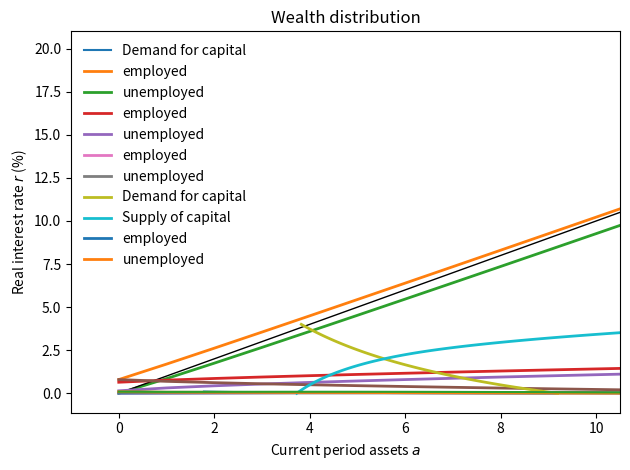
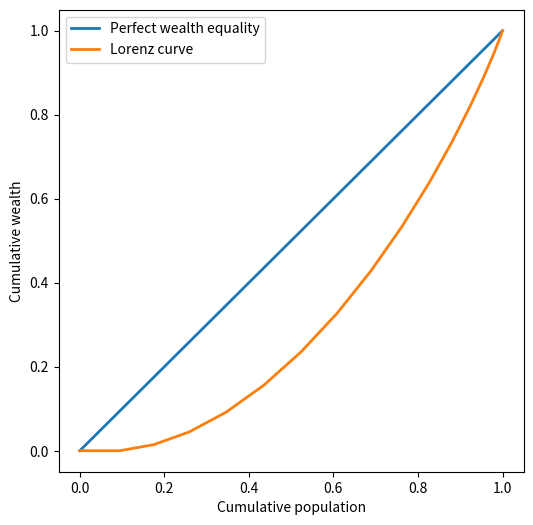

Recreate these plots in Python, in order.
%matplotlib inline

import numpy as np
import matplotlib.pyplot as plt

# from time import time
from bisect import bisect

from scipy import sparse
from scipy.sparse.linalg import spsolve, eigs

from scipy import optimize
from scipy.interpolate import InterpolatedUnivariateSpline

# Household labor efficiency process
z_grid = np.array([0.1, 1.0])
z_len = 2

P = np.array([[0.9, 0.1], 
              [0.1, 0.9]])

# Stationary distribution of states

D, V = np.linalg.eig(P.T)

col = np.where(np.abs(D-1) < 1e-3)[0][0]

v = V[:, col]

P_bar = v/sum(v)
print('P_bar =', P_bar)

N = P_bar @ z_grid.T
print('N =', N)

# Parameters
α = 0.33
β = 0.96
δ = 0.05
σ = 1
A = 1

def Capital_Demand(r):
    return (α/(r+δ))**(1/(1-α)) * N

def Wage(r):
    K = Capital_Demand(r)
    return (1-α) * (K/N)**α

rr = np.linspace(0, 0.1, 100) #1/β-1

plt.plot(Capital_Demand(rr), rr, label='Demand for capital')
plt.xlabel('Aggregate capital stock $K$')
plt.ylabel('Real interest rate $r$')
plt.legend()
plt.show()

a_min = 0
a_max = 20
a_len = 1+20

a_grid = np.linspace(a_min, a_max, a_len)
# a_grid = np.geomspace(a_min+1, a_max+1, a_len)-1

# Initial guess for r
r = 0.02
R = 1+r
w = Wage(r)
w

# Endogenous Gridpoint Method

# t0 = time()

c_opt = np.zeros((z_len, a_len))
c_new = np.zeros((z_len, a_len))

a_new = np.zeros((z_len, a_len))
a_opt = np.zeros((z_len, a_len))

# Initial guess for c_opt
for j, z in enumerate(z_grid):
    c_opt[j, :] = r*a_grid[:] + z*w

norm_pol = 1
it = 0
maxit = 5000

while norm_pol > 1e-6*(1-β) and it < maxit:
    ERHS = P @ (β*R * c_opt**(-σ))
    IERHS = ERHS**(-1/σ)
    for j, z in enumerate(z_grid):
        c_end = IERHS[j, :]
        a_end = (a_grid[:] + c_end - z*w) / R
    
        c_new[j, :] = InterpolatedUnivariateSpline(a_end, c_end, k=1)(a_grid)
        
        # Binding constraint
        bind = np.where(a_grid < a_end[0])
        c_new[j, bind] = R*a_grid[bind] + z*w - a_min
        
        a_new[j, :] = R*a_grid + z*w - c_new[j, :]
    
    norm_pol = np.max(np.abs(c_opt - c_new))
    c_opt[:] = c_new[:]
    a_opt[:] = a_new[:]
    
    it = it + 1
    
    if it % 100 == 0:
        print('Iteration', it, '\t polfun norm', norm_pol)

# t1 = time()

print('')
# print('Elapsed time is', t1-t0, 'seconds.')
print('Converged after', it, 'iterations.')
print('Policy function L_inf norm is', norm_pol)

a_EGM = np.zeros((z_len, a_len))
c_EGM = np.zeros((z_len, a_len))

for j, z in enumerate(z_grid):
    c_EGM[j, :] = c_opt[j, :]
    a_EGM[j, :] = R*a_grid + z*w - c_EGM[j, :]

# plt.subplots(figsize=(4,3))
plt.plot(a_grid, a_EGM[1, :], lw=2, label='employed')
plt.plot(a_grid, a_EGM[0, :], lw=2, label='unemployed')
plt.plot(a_grid, a_grid, 'k-', lw=1)
plt.title('Policy function: assets')
plt.xlabel('Current period assets $a$')
plt.legend(frameon=False)
plt.tight_layout()
# plt.savefig('PE_polfun_A.pdf')
plt.show()

# plt.subplots(figsize=(4,3))
plt.plot(a_grid, c_EGM[1, :], lw=2, label='employed')
plt.plot(a_grid, c_EGM[0, :], lw=2, label='unemployed')
plt.title('Policy function: consumption')
plt.xlabel('Current period assets $a$')
plt.legend(frameon=False)
plt.tight_layout()
# plt.savefig('PE_polfun_C.pdf')
plt.show()

# plt.subplots(figsize=(4,3))
plt.plot(a_grid, a_EGM[1, :]-a_grid, lw=2)
plt.plot(a_grid, np.zeros(len(a_grid)), 'k-', lw=1)
plt.title('Employed: $a_{t+1} - a_{t}$')
plt.xlabel('Current period assets $a$')
plt.tight_layout()
# plt.savefig('PE_polfun_AA.pdf')
plt.show()

dens_mult = 1

a_grid_dens = np.linspace(a_min, a_max, dens_mult*a_len)
a_len_dens = len(a_grid_dens)
index_dens = range(a_len_dens)

pos_l = np.zeros((z_len, a_len_dens), dtype=int)
pos_h = np.zeros((z_len, a_len_dens), dtype=int)

val_l = np.zeros((z_len, a_len_dens))
val_h = np.zeros((z_len, a_len_dens))

a_EGM = np.zeros((z_len, a_len_dens))

for j, z in enumerate(z_grid):
    a_EGM[j, :] = InterpolatedUnivariateSpline(a_grid, a_opt[j, :], k=1)(a_grid_dens)

for j, z in enumerate(z_grid):
    for i, a in enumerate(a_grid_dens):
        pos_h[j, i] = min(bisect(a_grid_dens, a_EGM[j, i]), a_len_dens-1)
        pos_l[j, i] = max(pos_h[j, i]-1, 0)

        val_h[j, i] = min(1, ((a_EGM[j, i] - a_grid_dens[pos_l[j, i]]) 
                              / (a_grid_dens[pos_h[j, i]] - a_grid_dens[pos_l[j, i]])) )
        val_l[j, i] = 1 - val_h[j, i]

G_0 = sparse.coo_matrix( ( np.concatenate((val_l[0, :], val_h[0, :])), 
                          ( np.concatenate((index_dens, index_dens)), 
                            np.concatenate((pos_l[0, :], pos_h[0, :])) ) ), 
                        shape=(a_len_dens, a_len_dens) ).tocsr()

G_1 = sparse.coo_matrix( ( np.concatenate((val_l[1, :], val_h[1, :])), 
                          ( np.concatenate((index_dens, index_dens)), 
                            np.concatenate((pos_l[1, :], pos_h[1, :])) ) ), 
                        shape=(a_len_dens, a_len_dens) ).tocsr()

G = sparse.vstack( (sparse.kron(P[0, :], G_0), 
                    sparse.kron(P[1, :], G_1)) )

val, vec = eigs(G.transpose(), k=1, which='LR', return_eigenvectors=True)

stat_EGM = np.real(vec.flat)
stat_EGM = stat_EGM / np.sum(stat_EGM)

K_sup = a_grid_dens @ stat_EGM[a_len_dens:] + a_grid_dens @ stat_EGM[:a_len_dens]

print('Capital supplied =', K_sup)
print('')

# plt.subplots(figsize=(4,3))
plt.plot(a_grid_dens, stat_EGM[a_len_dens:], lw=2, label='employed')
plt.plot(a_grid_dens, stat_EGM[:a_len_dens], lw=2, label='unemployed')
plt.title('Wealth distribution')
plt.xlabel('Current period assets $a$')
# plt.xlim(-5, 105)
plt.legend(frameon=False)
plt.tight_layout()
# plt.savefig('PE_dist.pdf')
plt.show()

def K_sup(r, dens_mult=1):
    K_dem = (α*A/(r+δ))**(1/(1-α)) * N
    w = (1-α) * (K_dem/N)**α
    R = 1+r
    
#     print('Interest rate pa =', r) #100*((1+r)**8-1)
#     print('Capital demanded =', K_dem)
    
    # Endogenous Gridpoint Method

#     t0 = time()

    c_new = np.zeros((z_len, a_len))
    c_opt = np.zeros((z_len, a_len))

    a_new = np.zeros((z_len, a_len))
    a_opt = np.zeros((z_len, a_len))
    
    index = range(a_len)

    norm_pol = 1
    it = 0
    maxit = 5000

    # Initial guess for c_opt
    for j, z in enumerate(z_grid):
        c_opt[j, :] = z*w + r*a_grid[:]

    while norm_pol > 1e-6*(1-β) and it < maxit:
        
        ERHS = P @ (β*R * c_opt**(-σ))
        IERHS = ERHS**(-1/σ)
        
        for j, z in enumerate(z_grid):
            c_end = IERHS[j, :]
            a_end = (a_grid[:] + c_end - z*w) / R

            c_new[j, :] = InterpolatedUnivariateSpline(a_end, c_end, k=1)(a_grid)

            # Binding constraint
            bind = np.where(a_grid < a_end[0])
            c_new[j, bind] = R*a_grid[bind] + z*w - a_min

            a_new[j, :] = R*a_grid + z*w - c_new[j, :]

        norm_pol = np.max(np.abs(a_opt - a_new))
        c_opt[:, :] = c_new[:, :]
        a_opt[:, :] = a_new[:, :]

        it = it + 1

#     t1 = time()

#     print('Elapsed time is', t1-t0, 'seconds.')
#     print('Converged after', it, 'iterations.')
#     print('Policy function L_inf norm is', norm_pol)

#     t0 = time()
    
#     c_EGM = c_opt[:, :]
    
    a_grid_dens = np.linspace(a_min, a_max, dens_mult*a_len)
    a_len_dens = len(a_grid_dens)
    index_dens = range(a_len_dens)
    
    pos_l = np.zeros((z_len, a_len_dens), dtype=int)
    pos_h = np.zeros((z_len, a_len_dens), dtype=int)

    val_l = np.zeros((z_len, a_len_dens))
    val_h = np.zeros((z_len, a_len_dens))
    
    a_EGM = np.zeros((z_len, a_len_dens))

    for j, z in enumerate(z_grid):
        a_EGM[j, :] = InterpolatedUnivariateSpline(a_grid, a_opt[j, :], k=1)(a_grid_dens)

    for j, z in enumerate(z_grid):
        for i, a in enumerate(a_grid_dens):
            pos_h[j, i] = min(bisect(a_grid_dens, a_EGM[j, i]), a_len_dens-1)
            pos_l[j, i] = max(pos_h[j, i]-1, 0)

            val_h[j, i] = min(1, ((a_EGM[j, i] - a_grid_dens[pos_l[j, i]]) 
                                  / (a_grid_dens[pos_h[j, i]] - a_grid_dens[pos_l[j, i]])) )
            val_l[j, i] = 1 - val_h[j, i]

    G_0 = sparse.coo_matrix( ( np.concatenate((val_l[0, :], val_h[0, :])), 
                              ( np.concatenate((index_dens, index_dens)), 
                                np.concatenate((pos_l[0, :], pos_h[0, :])) ) ), 
                            shape=(a_len_dens, a_len_dens) ).tocsr()

    G_1 = sparse.coo_matrix( ( np.concatenate((val_l[1, :], val_h[1, :])), 
                              ( np.concatenate((index_dens, index_dens)), 
                                np.concatenate((pos_l[1, :], pos_h[1, :])) ) ), 
                            shape=(a_len_dens, a_len_dens) ).tocsr()

    G = sparse.vstack( (sparse.kron(P[0, :], G_0), 
                        sparse.kron(P[1, :], G_1)) )

    val, vec = eigs(G.transpose(), k=1, which='LR', return_eigenvectors=True)

#     print(val)

    stat_EGM = np.real(vec.flat)
    stat_EGM = stat_EGM / np.sum(stat_EGM)
    
    K_sup = a_grid_dens @ stat_EGM[a_len_dens:] + a_grid_dens @ stat_EGM[:a_len_dens]
    return K_sup

rr = np.linspace(0, 0.04, 100) #1/β-1

KK = {}

for i, r in enumerate(rr):
    KK[i] = K_sup(r)

# rr = np.linspace(0, 0.1, 100) #1/β-1

plt.plot(Capital_Demand(rr), rr*100, lw=2, label='Demand for capital')
plt.plot(KK.values(), rr*100, lw=2, label='Supply of capital')
plt.xlabel('Aggregate capital stock $K$')
plt.ylabel('Real interest rate $r$ (%)')
plt.legend(frameon=False, loc='upper center')
plt.xlim(None, 10.5)
plt.tight_layout()
# plt.savefig('Capital_eq.pdf')
plt.show()

def Capital_Market(r, dens_mult=1, distribution=False, xlim=None):
    K_dem = (α*A/(r+δ))**(1/(1-α)) * N
    w = (1-α) * (K_dem/N)**α
    R = 1+r
    
    print('Interest rate pa =', r) #100*((1+r)**8-1)
    print('Capital demanded =', K_dem)
    
    # Endogenous Gridpoint Method

#     t0 = time()

    c_new = np.zeros((z_len, a_len))
    c_opt = np.zeros((z_len, a_len))

    a_new = np.zeros((z_len, a_len))
    a_opt = np.zeros((z_len, a_len))
    
    index = range(a_len)

    norm_pol = 1
    it = 0
    maxit = 5000

    # Initial guess for c_opt
    for j, z in enumerate(z_grid):
        c_opt[j, :] = z*w + r*a_grid[:]

    while norm_pol > 1e-6*(1-β) and it < maxit:
        
        ERHS = P @ (β*R * c_opt**(-σ))
        IERHS = ERHS**(-1/σ)
        
        for j, z in enumerate(z_grid):
            c_end = IERHS[j, :]
            a_end = (a_grid[:] + c_end - z*w) / R

            c_new[j, :] = InterpolatedUnivariateSpline(a_end, c_end, k=1)(a_grid)

            # Binding constraint
            bind = np.where(a_grid < a_end[0])
            c_new[j, bind] = R*a_grid[bind] + z*w - a_min

            a_new[j, :] = R*a_grid + z*w - c_new[j, :]

        norm_pol = np.max(np.abs(a_opt - a_new))
        c_opt[:, :] = c_new[:, :]
        a_opt[:, :] = a_new[:, :]

        it = it + 1

#     t1 = time()

#     print('Elapsed time is', t1-t0, 'seconds.')
#     print('Converged after', it, 'iterations.')
#     print('Policy function L_inf norm is', norm_pol)

#     t0 = time()
    
#     c_EGM = c_opt[:, :]
    
    a_grid_dens = np.linspace(a_min, a_max, dens_mult*a_len)
    a_len_dens = len(a_grid_dens)
    index_dens = range(a_len_dens)
    
    pos_l = np.zeros((z_len, a_len_dens), dtype=int)
    pos_h = np.zeros((z_len, a_len_dens), dtype=int)

    val_l = np.zeros((z_len, a_len_dens))
    val_h = np.zeros((z_len, a_len_dens))
    
    a_EGM = np.zeros((z_len, a_len_dens))

    for j, z in enumerate(z_grid):
        a_EGM[j, :] = InterpolatedUnivariateSpline(a_grid, a_opt[j, :], k=1)(a_grid_dens)

    for j, z in enumerate(z_grid):
        for i, a in enumerate(a_grid_dens):
            pos_h[j, i] = min(bisect(a_grid_dens, a_EGM[j, i]), a_len_dens-1)
            pos_l[j, i] = max(pos_h[j, i]-1, 0)

            val_h[j, i] = min(1, ((a_EGM[j, i] - a_grid_dens[pos_l[j, i]]) 
                                  / (a_grid_dens[pos_h[j, i]] - a_grid_dens[pos_l[j, i]])) )
            val_l[j, i] = 1 - val_h[j, i]

    G_0 = sparse.coo_matrix( ( np.concatenate((val_l[0, :], val_h[0, :])), 
                              ( np.concatenate((index_dens, index_dens)), 
                                np.concatenate((pos_l[0, :], pos_h[0, :])) ) ), 
                            shape=(a_len_dens, a_len_dens) ).tocsr()

    G_1 = sparse.coo_matrix( ( np.concatenate((val_l[1, :], val_h[1, :])), 
                              ( np.concatenate((index_dens, index_dens)), 
                                np.concatenate((pos_l[1, :], pos_h[1, :])) ) ), 
                            shape=(a_len_dens, a_len_dens) ).tocsr()

    G = sparse.vstack( (sparse.kron(P[0, :], G_0), 
                        sparse.kron(P[1, :], G_1)) )

    val, vec = eigs(G.transpose(), k=1, which='LR', return_eigenvectors=True)

#     print(val)

    stat_EGM = np.real(vec.flat)
    stat_EGM = stat_EGM / np.sum(stat_EGM)
    
    K_sup = a_grid_dens @ stat_EGM[a_len_dens:] + a_grid_dens @ stat_EGM[:a_len_dens]

#     t1 = time()

    print('Capital supplied =', K_sup)
    print('')
#     print('Elapsed time is', t1-t0, 'seconds.')

    if distribution == True:
        plt.plot(a_grid_dens, stat_EGM[a_len_dens:], lw=2, label='employed')
        plt.plot(a_grid_dens, stat_EGM[:a_len_dens], lw=2, label='unemployed')
        plt.title('Wealth distribution')
        plt.xlabel('Current period assets $a$')
        plt.xlim(xlim)
        plt.legend(frameon=False)
        plt.tight_layout()
#         plt.savefig('GE_dist.pdf')
        plt.show()
    
    return (K_sup - K_dem)

Capital_Market(0.02, True)

# t0 = time()
result = optimize.brentq(Capital_Market, 0, 1/β-1, full_output=True)
# t1 = time()
# print('Elapsed time is', t1-t0, 'seconds.')

r_star = result[0]

Capital_Market(result[0], 1, True)

stat_EGM_both = stat_EGM[:a_len_dens] + stat_EGM[a_len_dens:]

stat_EGM_both[np.abs(stat_EGM_both) < 1e-15] = 0
stat_EGM_both = stat_EGM_both/sum(stat_EGM_both)

plt.plot(a_grid_dens, stat_EGM_both)
plt.show()

a_dist_both = a_grid_dens * stat_EGM_both
a_dist_both = a_dist_both / sum(a_dist_both)

fig, ax = plt.subplots(figsize=(6, 6))

plt.plot(np.linspace(0,1), np.linspace(0,1), lw=2, label='Perfect wealth equality')
plt.plot(np.insert(np.cumsum(stat_EGM_both), 0, 0), 
         np.insert(np.cumsum(a_dist_both), 0, 0), 
         lw=2, label='Lorenz curve')

plt.xlabel('Cumulative population')
plt.ylabel('Cumulative wealth')
plt.legend()

# plt.plot(P_bar[0], P_bar[0]*z_grid[0]/t_inc, 'o')
# plt.tight_layout()
# plt.savefig('GE_Lorenz.pdf')
plt.show()

